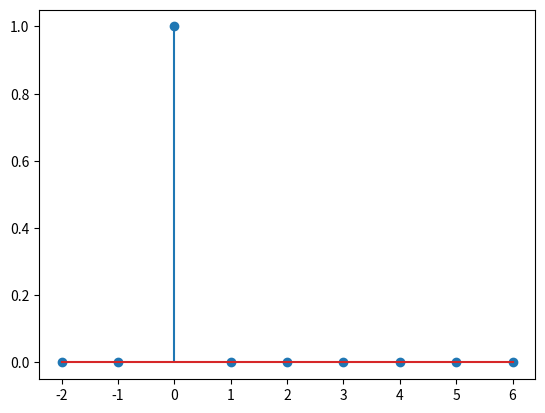

Python code for this plot:
import matplotlib.pyplot as plt
import numpy as np
from scipy import signal

# Define the range of x values
x = np.arange(-2, 7)

# Use SciPy to create an impulse function
y = signal.unit_impulse(len(x), 2)

# Plot the results
plt.stem(x,y)
plt.show()






